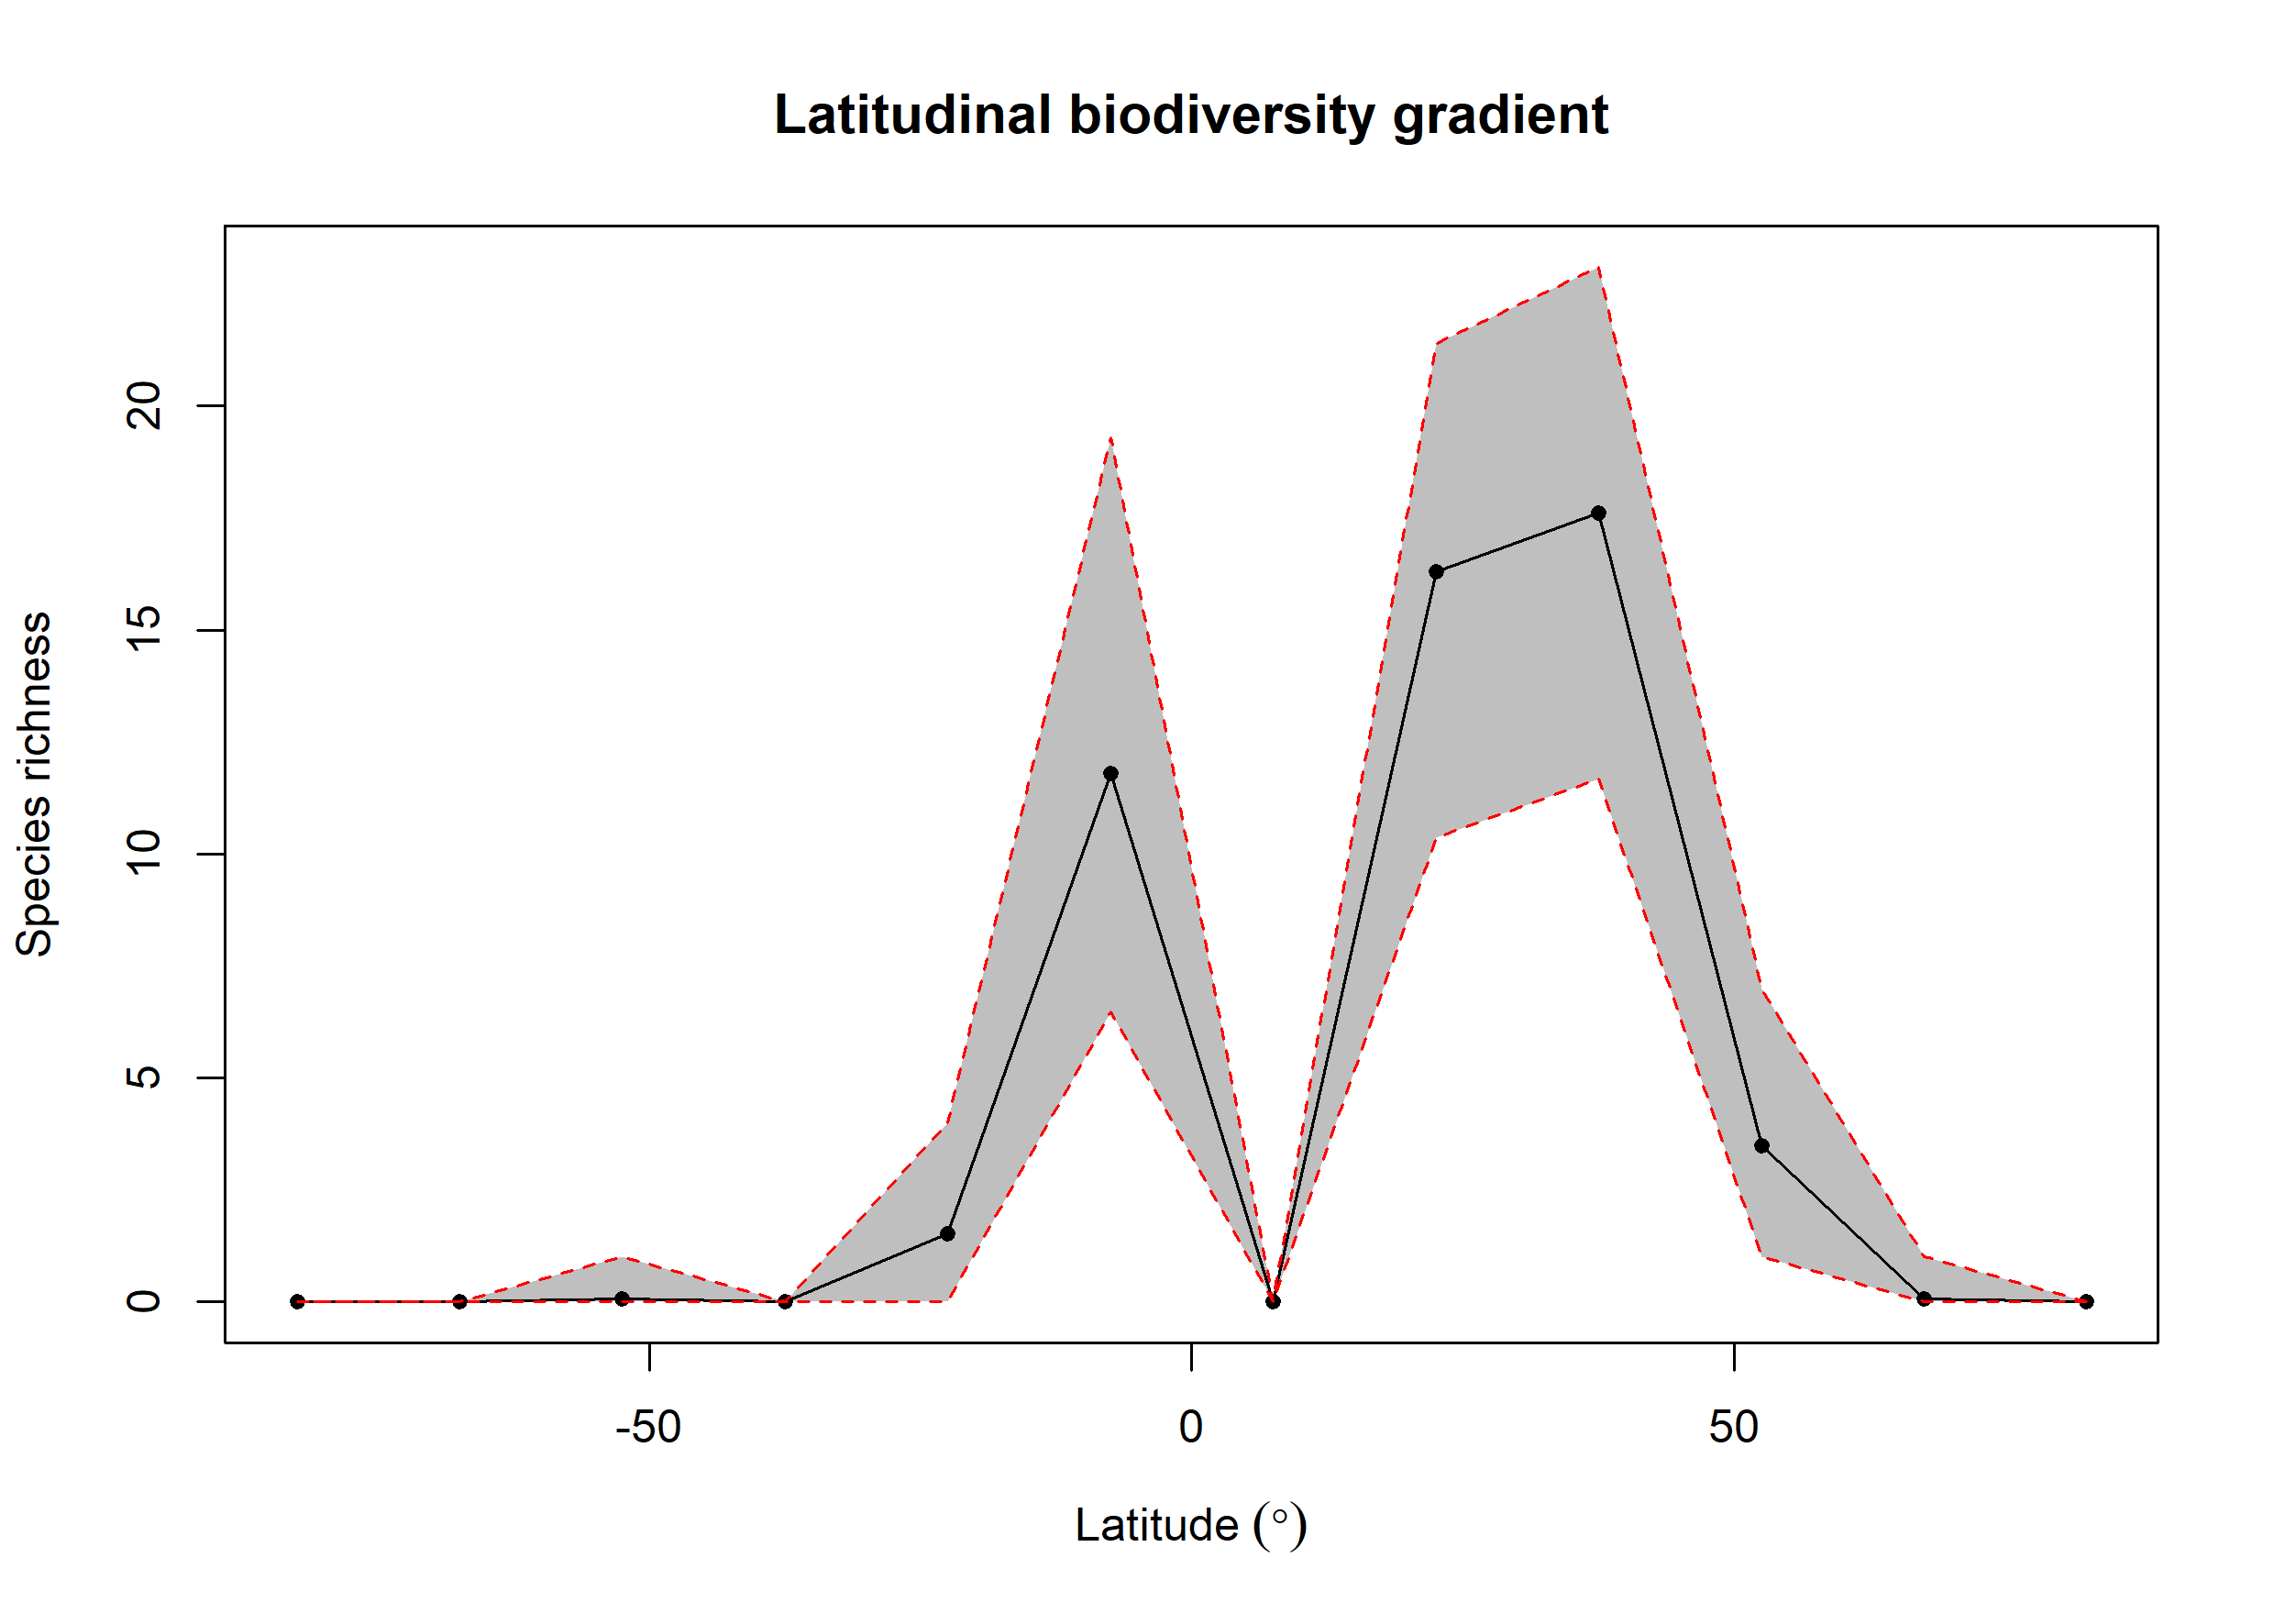

Source data for this figure (header and first rows):
bin, max, min, mid, hemisphere, mean_richness, CI.Lower, CI.Upper
1, 90, 75, 82.5, N, NA, NA, NA
2, 75, 60, 67.5, N, 0.07, 0, 1
3, 60, 45, 52.5, N, 3.489, 1, 6.995
4, 45, 30, 37.5, N, 17.6, 11.67, 23.1
5, 30, 15, 22.5, N, 16.3, 10.36, 21.4
6, 15, 0, 7.5, N, NA, NA, NA
7, 0, -15, -7.5, S, 11.8, 6.466, 19.3
8, -15, -30, -22.5, S, 1.52, 0, 4
9, -30, -45, -37.5, S, NA, NA, NA
10, -45, -60, -52.5, S, 0.07, 0, 1
11, -60, -75, -67.5, S, NA, NA, NA
12, -75, -90, -82.5, S, NA, NA, NA
